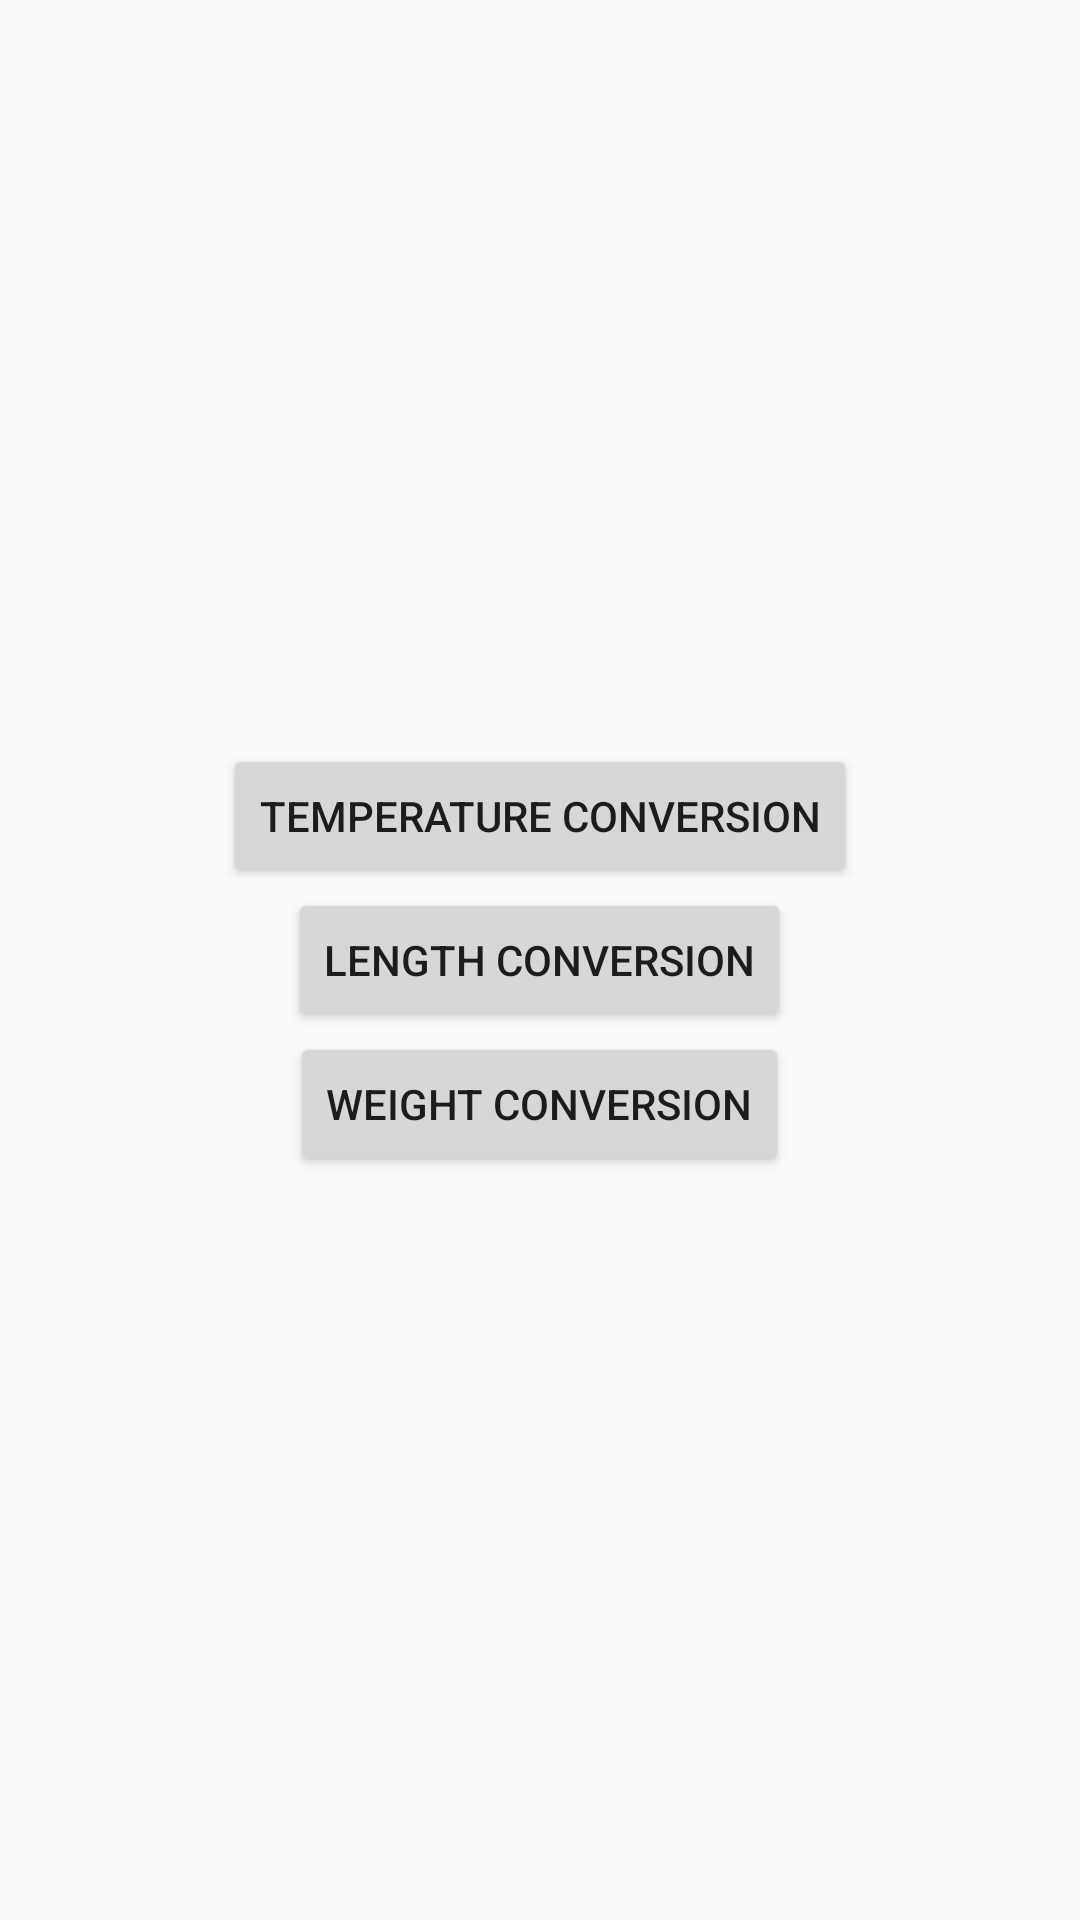

Reconstruct the res/layout file that produces this screen, plus the resources it refers to.
<!-- AndroidManifest.xml: activity theme Theme.UnitConverterApp -->
<!-- res/layout/activity_main.xml -->
<?xml version="1.0" encoding="utf-8"?>
<LinearLayout xmlns:android="http://schemas.android.com/apk/res/android"
    android:layout_width="match_parent"
    android:layout_height="match_parent"
    android:gravity="center"
    android:orientation="vertical">

    <Button
        android:id="@+id/temperatureButton"
        android:layout_width="wrap_content"
        android:layout_height="wrap_content"
        android:text="Temperature Conversion" />

    <Button
        android:id="@+id/lengthButton"
        android:layout_width="wrap_content"
        android:layout_height="wrap_content"
        android:text="Length Conversion" />

    <Button
        android:id="@+id/weightButton"
        android:layout_width="wrap_content"
        android:layout_height="wrap_content"
        android:text="Weight Conversion" />

</LinearLayout>
<!-- resources referenced by this layout -->
<resources>
  <style name="Theme.UnitConverterApp" parent="Theme.AppCompat.Light.DarkActionBar" />
</resources>
